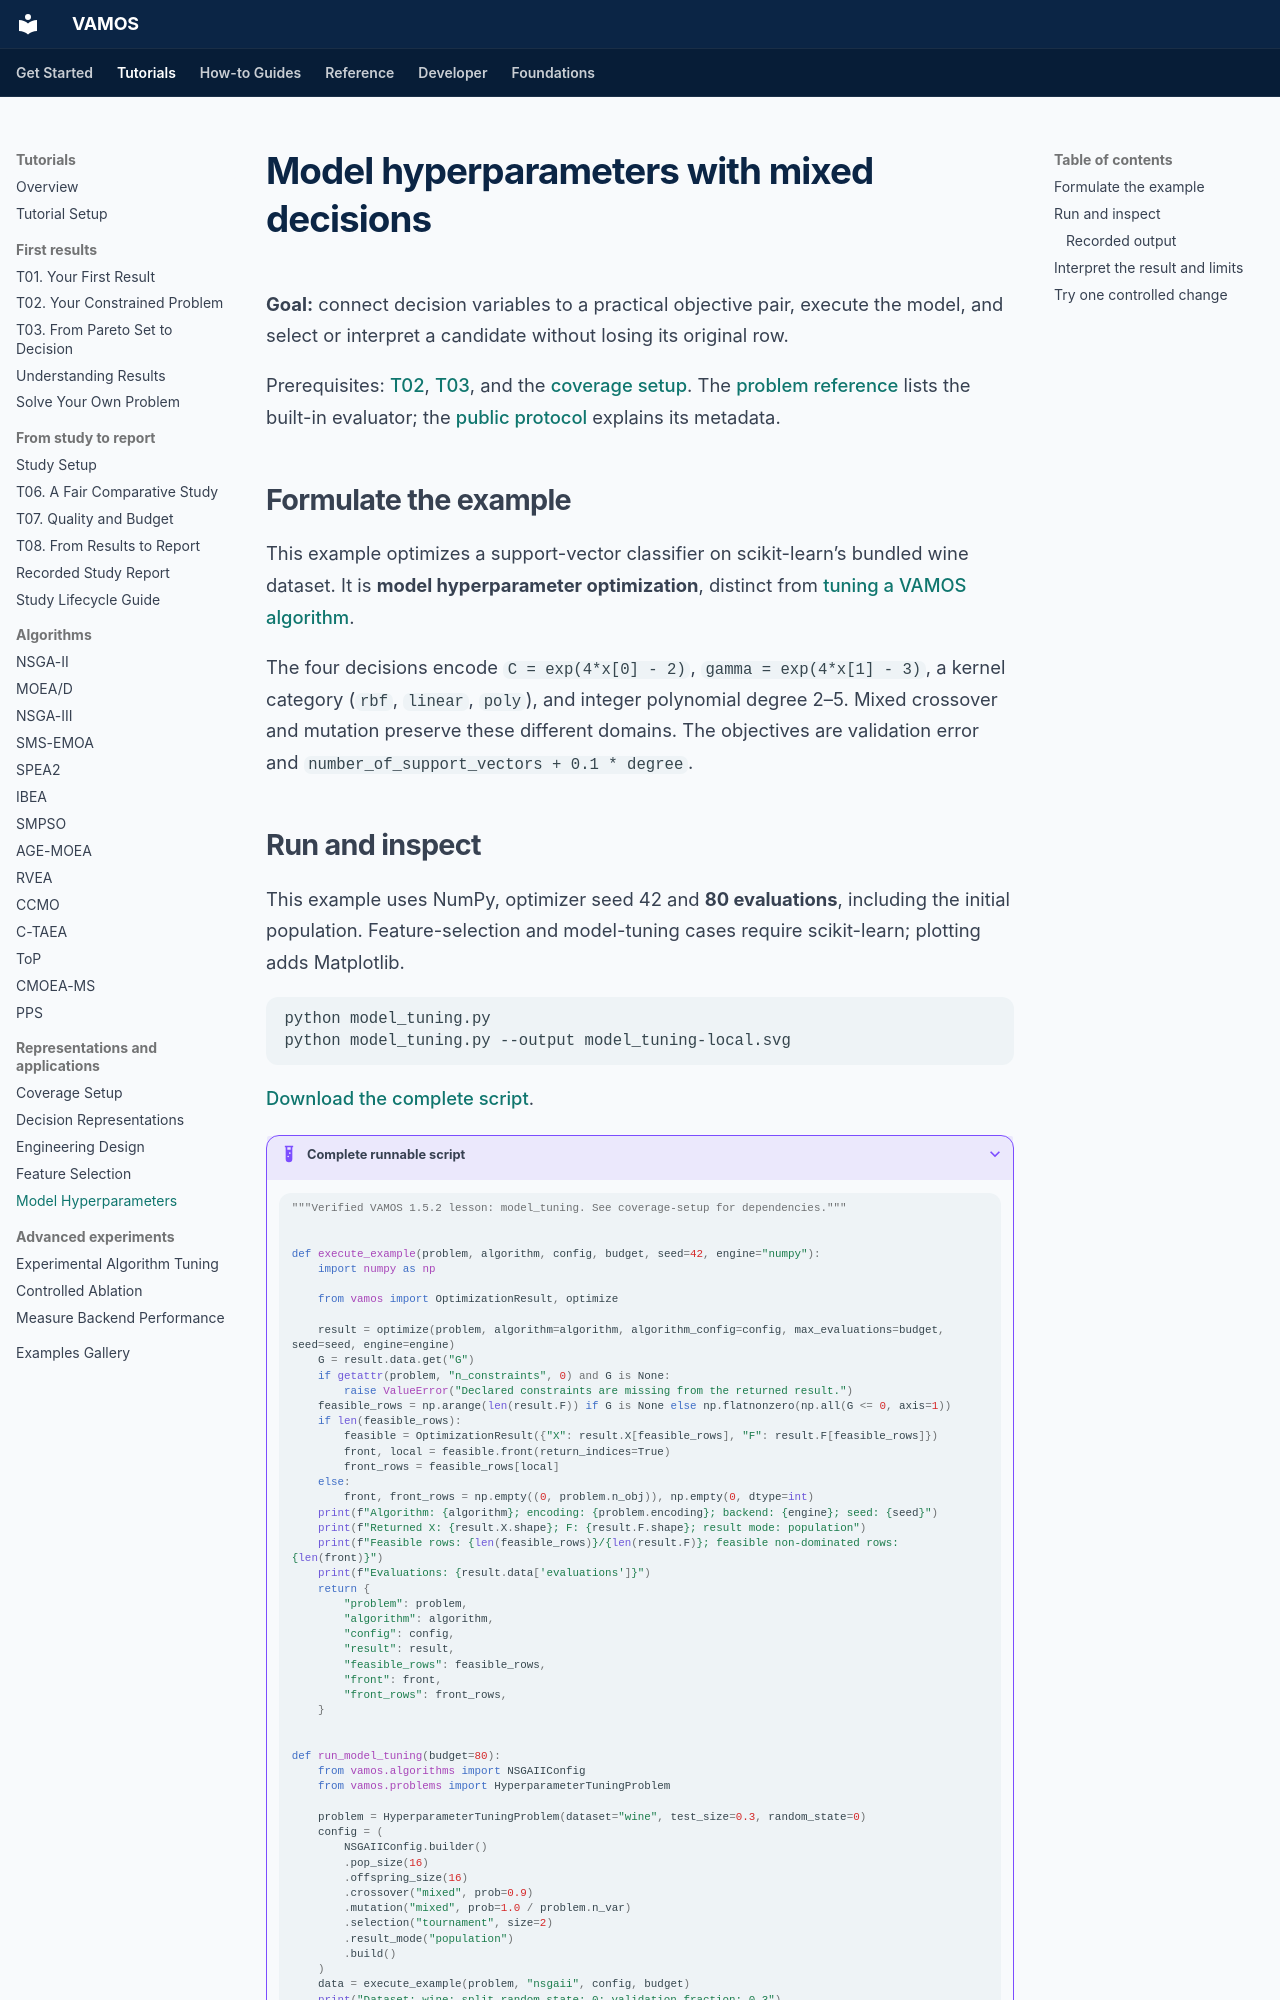

repository: vamos-optimization/VAMOS · page: tutorials/model-hyperparameters/index.html · generator: mkdocs

---
description: 'Model hyperparameters with mixed decisions: run a verified VAMOS example, inspect actual output, and understand its assumptions and limits.'
setup: tutorials/coverage-setup/
downloads:
- url: assets/coverage/model_tuning.py
  label: Download model_tuning.py
---

# Model hyperparameters with mixed decisions

**Goal:** connect decision variables to a practical objective pair, execute the model, and select or interpret a candidate without losing its original row.

Prerequisites: [T02](t02-constrained-problem.md), [T03](t03-pareto-decision.md), and the [coverage setup](coverage-setup.md). The [problem reference](../reference/problems.md) lists the built-in evaluator; the [public protocol](../reference/api/problem-definition.md) explains its metadata.

## Formulate the example

This example optimizes a support-vector classifier on scikit-learn’s bundled wine dataset. It is **model hyperparameter optimization**, distinct from [tuning a VAMOS algorithm](tuning-experiment.md).

The four decisions encode `C = exp(4*x[0] - 2)`, `gamma = exp(4*x[1] - 3)`, a kernel category (`rbf`, `linear`, `poly`), and integer polynomial degree 2–5. Mixed crossover and mutation preserve these different domains. The objectives are validation error and `number_of_support_vectors + 0.1 * degree`.
